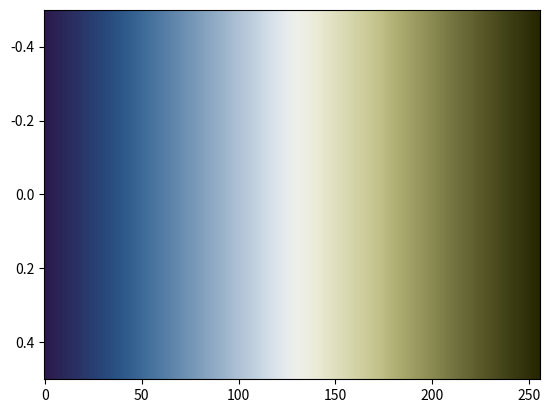

Here is the Python script that generated this plot:
# The broc colormap designed by Fabio Crameri
# Scientific Colour Maps 8: https://www.fabiocrameri.ch/colourmaps

from matplotlib.colors import ListedColormap
from numpy import nan, inf

cm_data = [[0.170813, 0.100272, 0.299848],
           [0.170748, 0.106342, 0.305576],
           [0.170609, 0.112289, 0.311297],
           [0.170403, 0.118210, 0.317049],
           [0.170134, 0.124041, 0.322824],
           [0.169811, 0.129949, 0.328601],
           [0.169435, 0.135723, 0.334405],
           [0.168997, 0.141581, 0.340213],
           [0.168498, 0.147385, 0.346028],
           [0.167974, 0.153166, 0.351874],
           [0.167445, 0.159000, 0.357753],
           [0.166877, 0.164801, 0.363613],
           [0.166257, 0.170632, 0.369507],
           [0.165615, 0.176451, 0.375412],
           [0.164988, 0.182307, 0.381350],
           [0.164375, 0.188220, 0.387280],
           [0.163729, 0.194112, 0.393244],
           [0.163063, 0.199986, 0.399218],
           [0.162410, 0.205964, 0.405225],
           [0.161776, 0.211935, 0.411241],
           [0.161137, 0.217920, 0.417286],
           [0.160495, 0.223934, 0.423329],
           [0.159913, 0.229986, 0.429411],
           [0.159401, 0.236112, 0.435511],
           [0.158950, 0.242231, 0.441620],
           [0.158561, 0.248420, 0.447736],
           [0.158251, 0.254627, 0.453885],
           [0.158049, 0.260865, 0.460036],
           [0.157989, 0.267147, 0.466202],
           [0.158100, 0.273510, 0.472379],
           [0.158406, 0.279890, 0.478549],
           [0.158920, 0.286307, 0.484715],
           [0.159665, 0.292797, 0.490895],
           [0.160748, 0.299339, 0.497035],
           [0.162160, 0.305921, 0.503159],
           [0.163910, 0.312516, 0.509272],
           [0.165993, 0.319192, 0.515336],
           [0.168538, 0.325884, 0.521367],
           [0.171487, 0.332648, 0.527351],
           [0.174901, 0.339419, 0.533271],
           [0.178739, 0.346199, 0.539135],
           [0.182999, 0.353034, 0.544930],
           [0.187764, 0.359870, 0.550650],
           [0.192881, 0.366728, 0.556286],
           [0.198422, 0.373584, 0.561860],
           [0.204385, 0.380450, 0.567340],
           [0.210653, 0.387302, 0.572743],
           [0.217273, 0.394164, 0.578054],
           [0.224158, 0.401030, 0.583302],
           [0.231360, 0.407862, 0.588471],
           [0.238748, 0.414696, 0.593581],
           [0.246367, 0.421515, 0.598619],
           [0.254181, 0.428339, 0.603610],
           [0.262132, 0.435152, 0.608546],
           [0.270240, 0.441951, 0.613423],
           [0.278444, 0.448742, 0.618281],
           [0.286742, 0.455526, 0.623102],
           [0.295150, 0.462307, 0.627893],
           [0.303628, 0.469101, 0.632663],
           [0.312163, 0.475882, 0.637417],
           [0.320788, 0.482664, 0.642159],
           [0.329439, 0.489447, 0.646891],
           [0.338110, 0.496239, 0.651618],
           [0.346851, 0.503037, 0.656342],
           [0.355617, 0.509847, 0.661055],
           [0.364396, 0.516658, 0.665779],
           [0.373217, 0.523479, 0.670506],
           [0.382061, 0.530301, 0.675225],
           [0.390941, 0.537140, 0.679949],
           [0.399821, 0.543973, 0.684683],
           [0.408741, 0.550822, 0.689427],
           [0.417677, 0.557680, 0.694160],
           [0.426626, 0.564541, 0.698909],
           [0.435605, 0.571413, 0.703666],
           [0.444595, 0.578292, 0.708426],
           [0.453590, 0.585191, 0.713186],
           [0.462609, 0.592090, 0.717959],
           [0.471661, 0.598991, 0.722729],
           [0.480705, 0.605899, 0.727513],
           [0.489775, 0.612823, 0.732306],
           [0.498868, 0.619763, 0.737095],
           [0.507973, 0.626697, 0.741893],
           [0.517088, 0.633649, 0.746699],
           [0.526218, 0.640603, 0.751514],
           [0.535355, 0.647566, 0.756326],
           [0.544519, 0.654537, 0.761149],
           [0.553689, 0.661524, 0.765979],
           [0.562886, 0.668514, 0.770814],
           [0.572084, 0.675509, 0.775651],
           [0.581296, 0.682514, 0.780498],
           [0.590525, 0.689536, 0.785353],
           [0.599774, 0.696557, 0.790209],
           [0.609036, 0.703589, 0.795074],
           [0.618302, 0.710631, 0.799949],
           [0.627585, 0.717684, 0.804822],
           [0.636886, 0.724741, 0.809705],
           [0.646192, 0.731807, 0.814590],
           [0.655519, 0.738885, 0.819482],
           [0.664852, 0.745965, 0.824383],
           [0.674206, 0.753055, 0.829293],
           [0.683568, 0.760160, 0.834202],
           [0.692951, 0.767267, 0.839111],
           [0.702332, 0.774383, 0.844025],
           [0.711736, 0.781512, 0.848944],
           [0.721141, 0.788642, 0.853854],
           [0.730566, 0.795773, 0.858767],
           [0.740000, 0.802911, 0.863676],
           [0.749428, 0.810051, 0.868568],
           [0.758875, 0.817191, 0.873433],
           [0.768316, 0.824324, 0.878277],
           [0.777764, 0.831455, 0.883079],
           [0.787200, 0.838559, 0.887829],
           [0.796616, 0.845645, 0.892512],
           [0.806017, 0.852703, 0.897100],
           [0.815381, 0.859711, 0.901565],
           [0.824692, 0.866656, 0.905885],
           [0.833942, 0.873524, 0.910014],
           [0.843089, 0.880287, 0.913910],
           [0.852117, 0.886920, 0.917522],
           [0.860974, 0.893377, 0.920781],
           [0.869624, 0.899632, 0.923647],
           [0.878009, 0.905622, 0.926025],
           [0.886061, 0.911294, 0.927850],
           [0.893702, 0.916594, 0.929054],
           [0.900863, 0.921454, 0.929562],
           [0.907460, 0.925812, 0.929310],
           [0.913404, 0.929602, 0.928248],
           [0.918623, 0.932772, 0.926345],
           [0.923067, 0.935283, 0.923586],
           [0.926673, 0.937103, 0.919971],
           [0.929429, 0.938215, 0.915537],
           [0.931330, 0.938632, 0.910342],
           [0.932392, 0.938377, 0.904431],
           [0.932660, 0.937487, 0.897896],
           [0.932188, 0.936014, 0.890812],
           [0.931046, 0.934007, 0.883261],
           [0.929296, 0.931540, 0.875321],
           [0.927022, 0.928665, 0.867058],
           [0.924297, 0.925446, 0.858541],
           [0.921186, 0.921935, 0.849823],
           [0.917759, 0.918178, 0.840943],
           [0.914062, 0.914224, 0.831943],
           [0.910150, 0.910107, 0.822845],
           [0.906063, 0.905860, 0.813677],
           [0.901837, 0.901508, 0.804466],
           [0.897507, 0.897082, 0.795212],
           [0.893086, 0.892588, 0.785938],
           [0.888605, 0.888045, 0.776645],
           [0.884072, 0.883469, 0.767334],
           [0.879495, 0.878860, 0.758028],
           [0.874893, 0.874230, 0.748712],
           [0.870261, 0.869582, 0.739405],
           [0.865614, 0.864915, 0.730086],
           [0.860943, 0.860235, 0.720766],
           [0.856252, 0.855534, 0.711456],
           [0.851534, 0.850804, 0.702131],
           [0.846790, 0.846055, 0.692818],
           [0.842017, 0.841276, 0.683482],
           [0.837197, 0.836452, 0.674142],
           [0.832324, 0.831583, 0.664785],
           [0.827389, 0.826647, 0.655416],
           [0.822383, 0.821640, 0.646020],
           [0.817280, 0.816546, 0.636606],
           [0.812078, 0.811349, 0.627148],
           [0.806758, 0.806033, 0.617663],
           [0.801293, 0.800585, 0.608152],
           [0.795679, 0.794985, 0.598591],
           [0.789900, 0.789225, 0.589002],
           [0.783941, 0.783279, 0.579401],
           [0.777783, 0.777151, 0.569761],
           [0.771426, 0.770818, 0.560132],
           [0.764862, 0.764282, 0.550498],
           [0.758093, 0.757545, 0.540889],
           [0.751125, 0.750609, 0.531329],
           [0.743954, 0.743479, 0.521826],
           [0.736605, 0.736161, 0.512424],
           [0.729094, 0.728687, 0.503123],
           [0.721431, 0.721062, 0.493968],
           [0.713649, 0.713314, 0.484948],
           [0.705759, 0.705457, 0.476109],
           [0.697780, 0.697511, 0.467440],
           [0.689747, 0.689508, 0.458953],
           [0.681656, 0.681442, 0.450653],
           [0.673548, 0.673359, 0.442544],
           [0.665420, 0.665250, 0.434605],
           [0.657294, 0.657143, 0.426845],
           [0.649168, 0.649033, 0.419245],
           [0.641048, 0.640928, 0.411788],
           [0.632958, 0.632848, 0.404468],
           [0.624883, 0.624783, 0.397274],
           [0.616836, 0.616742, 0.390185],
           [0.608813, 0.608725, 0.383206],
           [0.600802, 0.600719, 0.376299],
           [0.592833, 0.592753, 0.369453],
           [0.584878, 0.584799, 0.362677],
           [0.576950, 0.576874, 0.355964],
           [0.569037, 0.568960, 0.349284],
           [0.561156, 0.561078, 0.342655],
           [0.553294, 0.553215, 0.336042],
           [0.545463, 0.545383, 0.329488],
           [0.537650, 0.537568, 0.322942],
           [0.529852, 0.529769, 0.316424],
           [0.522068, 0.521982, 0.309933],
           [0.514328, 0.514241, 0.303442],
           [0.506587, 0.506496, 0.297009],
           [0.498882, 0.498790, 0.290561],
           [0.491202, 0.491106, 0.284151],
           [0.483518, 0.483419, 0.277769],
           [0.475880, 0.475778, 0.271386],
           [0.468247, 0.468142, 0.265028],
           [0.460641, 0.460531, 0.258705],
           [0.453069, 0.452958, 0.252389],
           [0.445503, 0.445388, 0.246078],
           [0.437978, 0.437859, 0.239808],
           [0.430459, 0.430335, 0.233535],
           [0.422959, 0.422831, 0.227320],
           [0.415497, 0.415365, 0.221113],
           [0.408053, 0.407917, 0.214890],
           [0.400645, 0.400503, 0.208725],
           [0.393233, 0.393089, 0.202566],
           [0.385855, 0.385708, 0.196466],
           [0.378514, 0.378364, 0.190337],
           [0.371184, 0.371031, 0.184261],
           [0.363889, 0.363734, 0.178237],
           [0.356626, 0.356471, 0.172181],
           [0.349373, 0.349219, 0.166190],
           [0.342153, 0.342000, 0.160207],
           [0.334967, 0.334819, 0.154299],
           [0.327777, 0.327637, 0.148403],
           [0.320649, 0.320521, 0.142577],
           [0.313525, 0.313410, 0.136759],
           [0.306440, 0.306348, 0.131029],
           [0.299374, 0.299307, 0.125311],
           [0.292330, 0.292296, 0.119650],
           [0.285315, 0.285321, 0.114061],
           [0.278356, 0.278412, 0.108536],
           [0.271400, 0.271513, 0.103142],
           [0.264491, 0.264674, 0.097785],
           [0.257606, 0.257872, 0.092474],
           [0.250762, 0.251143, 0.087347],
           [0.243936, 0.244416, 0.082262],
           [0.237196, 0.237795, 0.077192],
           [0.230424, 0.231199, 0.072349],
           [0.223734, 0.224629, 0.067628],
           [0.217087, 0.218178, 0.063025],
           [0.210464, 0.211770, 0.058419],
           [0.203943, 0.205390, 0.053781],
           [0.197487, 0.199073, 0.048969],
           [0.191145, 0.192843, 0.043546],
           [0.184939, 0.186651, 0.037943],
           [0.178822, 0.180505, 0.031907],
           [0.172805, 0.174445, 0.026044],
           [0.166947, 0.168396, 0.020145],
           [0.161186, 0.162428, 0.014202],
           [0.155539, 0.156487, 0.008001],
           [0.150046, 0.150558, 0.001930]]

cmap_broc = ListedColormap(cm_data, name="broc")
cmap_broc_r = cmap_broc.reversed(name="broc_r")

if __name__ == "__main__":
    import matplotlib.pyplot as plt
    import numpy as np
    plt.imshow(np.linspace(0, 100, 256)[None, :], aspect='auto',
                cmap=cmap_broc)
    plt.show()
